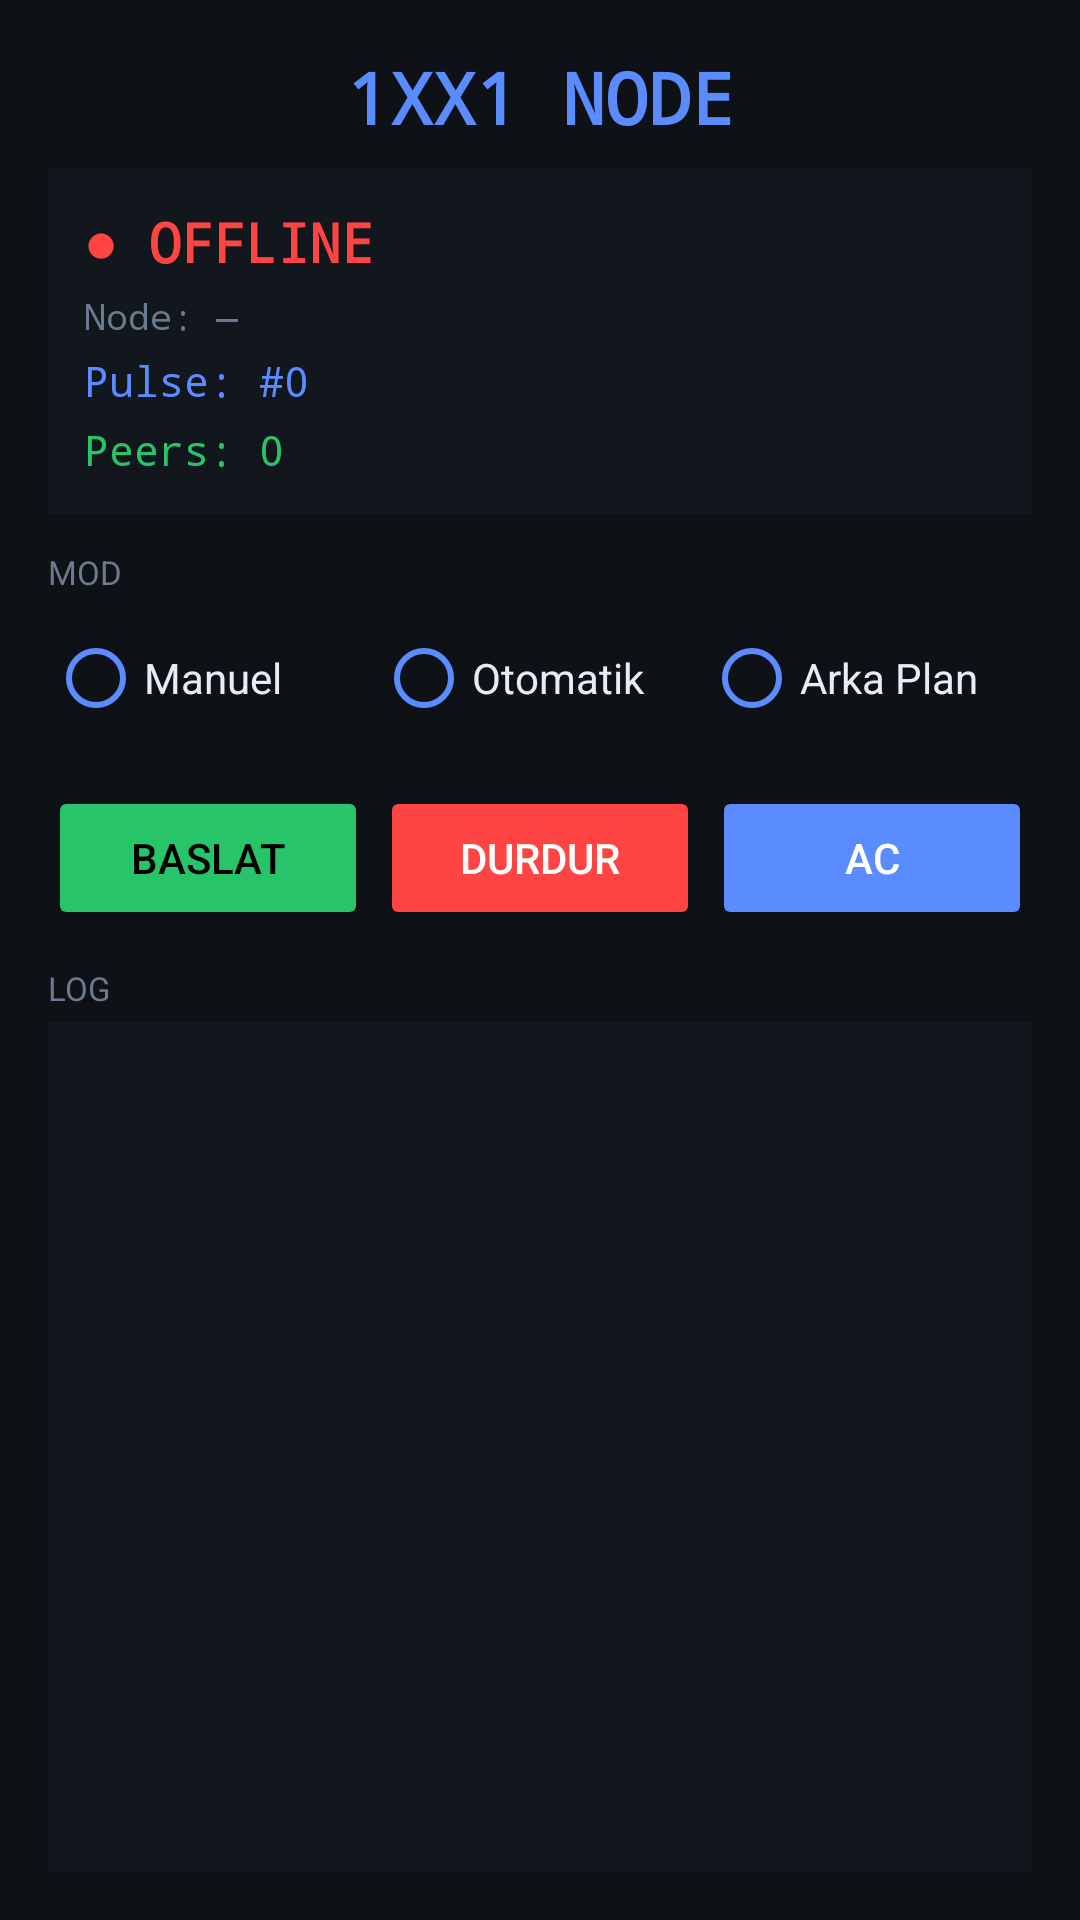

Write the Android layout XML for this screen, with the resource values it uses.
<!-- AndroidManifest.xml: application theme Theme.X1XX -->
<!-- res/layout/activity_main.xml -->
<?xml version="1.0" encoding="utf-8"?>
<LinearLayout xmlns:android="http://schemas.android.com/apk/res/android"
    android:layout_width="match_parent"
    android:layout_height="match_parent"
    android:orientation="vertical"
    android:background="#0E1116"
    android:padding="16dp">

    
    <TextView
        android:layout_width="match_parent"
        android:layout_height="wrap_content"
        android:text="1XX1 NODE"
        android:textColor="#5B8CFF"
        android:textSize="24sp"
        android:textStyle="bold"
        android:fontFamily="monospace"
        android:gravity="center"
        android:paddingBottom="8dp"/>

    
    <LinearLayout
        android:layout_width="match_parent"
        android:layout_height="wrap_content"
        android:orientation="vertical"
        android:background="#12161D"
        android:padding="12dp"
        android:layout_marginBottom="12dp">

        <TextView
            android:id="@+id/tvStatus"
            android:layout_width="wrap_content"
            android:layout_height="wrap_content"
            android:text="● OFFLINE"
            android:textColor="#FF4444"
            android:textSize="18sp"
            android:textStyle="bold"
            android:fontFamily="monospace"/>

        <TextView
            android:id="@+id/tvNodeId"
            android:layout_width="wrap_content"
            android:layout_height="wrap_content"
            android:text="Node: —"
            android:textColor="#6B7A90"
            android:textSize="12sp"
            android:fontFamily="monospace"
            android:paddingTop="4dp"/>

        <TextView
            android:id="@+id/tvPulse"
            android:layout_width="wrap_content"
            android:layout_height="wrap_content"
            android:text="Pulse: #0"
            android:textColor="#5B8CFF"
            android:textSize="14sp"
            android:fontFamily="monospace"
            android:paddingTop="4dp"/>

        <TextView
            android:id="@+id/tvPeers"
            android:layout_width="wrap_content"
            android:layout_height="wrap_content"
            android:text="Peers: 0"
            android:textColor="#27C46A"
            android:textSize="14sp"
            android:fontFamily="monospace"
            android:paddingTop="4dp"/>
    </LinearLayout>

    
    <TextView
        android:layout_width="wrap_content"
        android:layout_height="wrap_content"
        android:text="MOD"
        android:textColor="#6B7A90"
        android:textSize="11sp"
        android:paddingBottom="4dp"/>

    <RadioGroup
        android:id="@+id/rgMode"
        android:layout_width="match_parent"
        android:layout_height="wrap_content"
        android:orientation="horizontal"
        android:layout_marginBottom="12dp">

        <RadioButton
            android:id="@+id/rbManual"
            android:layout_width="0dp"
            android:layout_height="wrap_content"
            android:layout_weight="1"
            android:text="Manuel"
            android:textColor="#E8EDF5"
            android:buttonTint="#5B8CFF"/>

        <RadioButton
            android:id="@+id/rbAuto"
            android:layout_width="0dp"
            android:layout_height="wrap_content"
            android:layout_weight="1"
            android:text="Otomatik"
            android:textColor="#E8EDF5"
            android:buttonTint="#5B8CFF"/>

        <RadioButton
            android:id="@+id/rbBackground"
            android:layout_width="0dp"
            android:layout_height="wrap_content"
            android:layout_weight="1"
            android:text="Arka Plan"
            android:textColor="#E8EDF5"
            android:buttonTint="#5B8CFF"/>
    </RadioGroup>

    
    <LinearLayout
        android:layout_width="match_parent"
        android:layout_height="wrap_content"
        android:orientation="horizontal"
        android:layout_marginBottom="12dp">

        <Button
            android:id="@+id/btnStart"
            android:layout_width="0dp"
            android:layout_height="wrap_content"
            android:layout_weight="1"
            android:text="BASLAT"
            android:backgroundTint="#27C46A"
            android:textColor="#000000"
            android:layout_marginEnd="4dp"/>

        <Button
            android:id="@+id/btnStop"
            android:layout_width="0dp"
            android:layout_height="wrap_content"
            android:layout_weight="1"
            android:text="DURDUR"
            android:backgroundTint="#FF4444"
            android:textColor="#FFFFFF"
            android:enabled="false"
            android:layout_marginEnd="4dp"/>

        <Button
            android:id="@+id/btnBrowser"
            android:layout_width="0dp"
            android:layout_height="wrap_content"
            android:layout_weight="1"
            android:text="AC"
            android:backgroundTint="#5B8CFF"
            android:textColor="#FFFFFF"
            android:enabled="false"/>
    </LinearLayout>

    
    <TextView
        android:layout_width="wrap_content"
        android:layout_height="wrap_content"
        android:text="LOG"
        android:textColor="#6B7A90"
        android:textSize="11sp"
        android:paddingBottom="4dp"/>

    <ScrollView
        android:id="@+id/scrollLog"
        android:layout_width="match_parent"
        android:layout_height="0dp"
        android:layout_weight="1"
        android:background="#12161D">

        <TextView
            android:id="@+id/tvLog"
            android:layout_width="match_parent"
            android:layout_height="wrap_content"
            android:text=""
            android:textColor="#27C46A"
            android:textSize="10sp"
            android:fontFamily="monospace"
            android:padding="8dp"/>
    </ScrollView>

</LinearLayout>
<!-- resources referenced by this layout -->
<resources>
  <style name="Theme.X1XX" parent="Theme.MaterialComponents.DayNight.NoActionBar">
          <item name="colorPrimary">#5B8CFF</item>
          <item name="colorPrimaryVariant">#3D6AE0</item>
          <item name="colorOnPrimary">#FFFFFF</item>
          <item name="android:windowBackground">#0E1116</item>
          <item name="android:statusBarColor">#0E1116</item>
      </style>
</resources>
